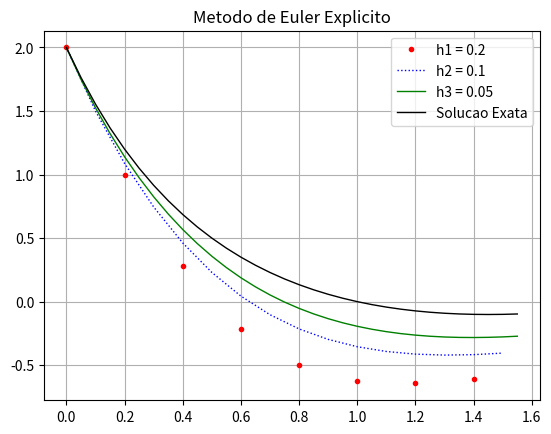

Here is the Python script that generated this plot:
import numpy as np
import matplotlib.pyplot as plt
'''
    Universidade Federal de Juiz de Fora
    Departamento de Mecanica Aplicada e Computacional - MAC
    MAC026 - Introducao aos Metodos Discretos
[redacted]
    [email redacted]
    
    Exercicio: Resolver pelo metodo de Euler Explicito
    y' = y^2 - g(x), onde:
    
    g(x) = x^4 - 6x^3 + 12x^2 - 14x +9
    y(0) = 2
    h1 = 0.2
    h2 = 0.1
    h3 = 0.05
    x E [0, 1.6]
'''
# Passo em cada caso
h1 = 0.2
h2 = 0.1
h3 = 0.05

# Numero de pontos
N1 = int (1.6 / h1)
N2 = int (1.6 / h2)
N3 = int (1.6 / h3)

# Dominio. [0, 1.6]
x1 = np.arange(0,1.6,h1)
x2 = np.arange(0,1.6,h2)
x3 = np.arange(0,1.6,h3)

# Vetor que guarda as solucoes
y1 = np.zeros(N1)
y2 = np.zeros(N2)
y3 = np.zeros(N3)

# Condicao Inicial
y1[0] = 2
y2[0] = 2
y3[0] = 2

def g(x):
    return (x**4 - 6*(x**3) + 12*(x**2) - 14*x + 9) / (1 + x)**2

def f(y,x):
    return y**2 - g(x)

def SolucaoExata(x):
    return ((1 - x)*(2 - x) / (1 + x))

# Solucao para h1
for i in range(N1-1):
    y1[i+1] = y1[i] + h1*( f(y1[i], x1[i]) )

# Solucao para h2
for i in range(N2-1):
    y2[i+1] = y2[i] + h2*( f(y2[i], x2[i]) )

# Solucao para h3
for i in range(N3-1):
    y3[i+1] = y3[i] + h3*( f(y3[i], x3[i]) )

# Plota a saida
plt.plot(x1, y1, 'r.', label="h1 = 0.2",  linewidth=1)
plt.plot(x2, y2, 'b:', label="h2 = 0.1", linewidth=1)
plt.plot(x3, y3, 'g-', label="h3 = 0.05", linewidth=1)
plt.plot(x3, SolucaoExata(x3), 'k', label="Solucao Exata", linewidth=1)
plt.title("Metodo de Euler Explicito")
plt.legend()
plt.grid()
plt.savefig("Ex2_EulerExplicito.png")
plt.show()


